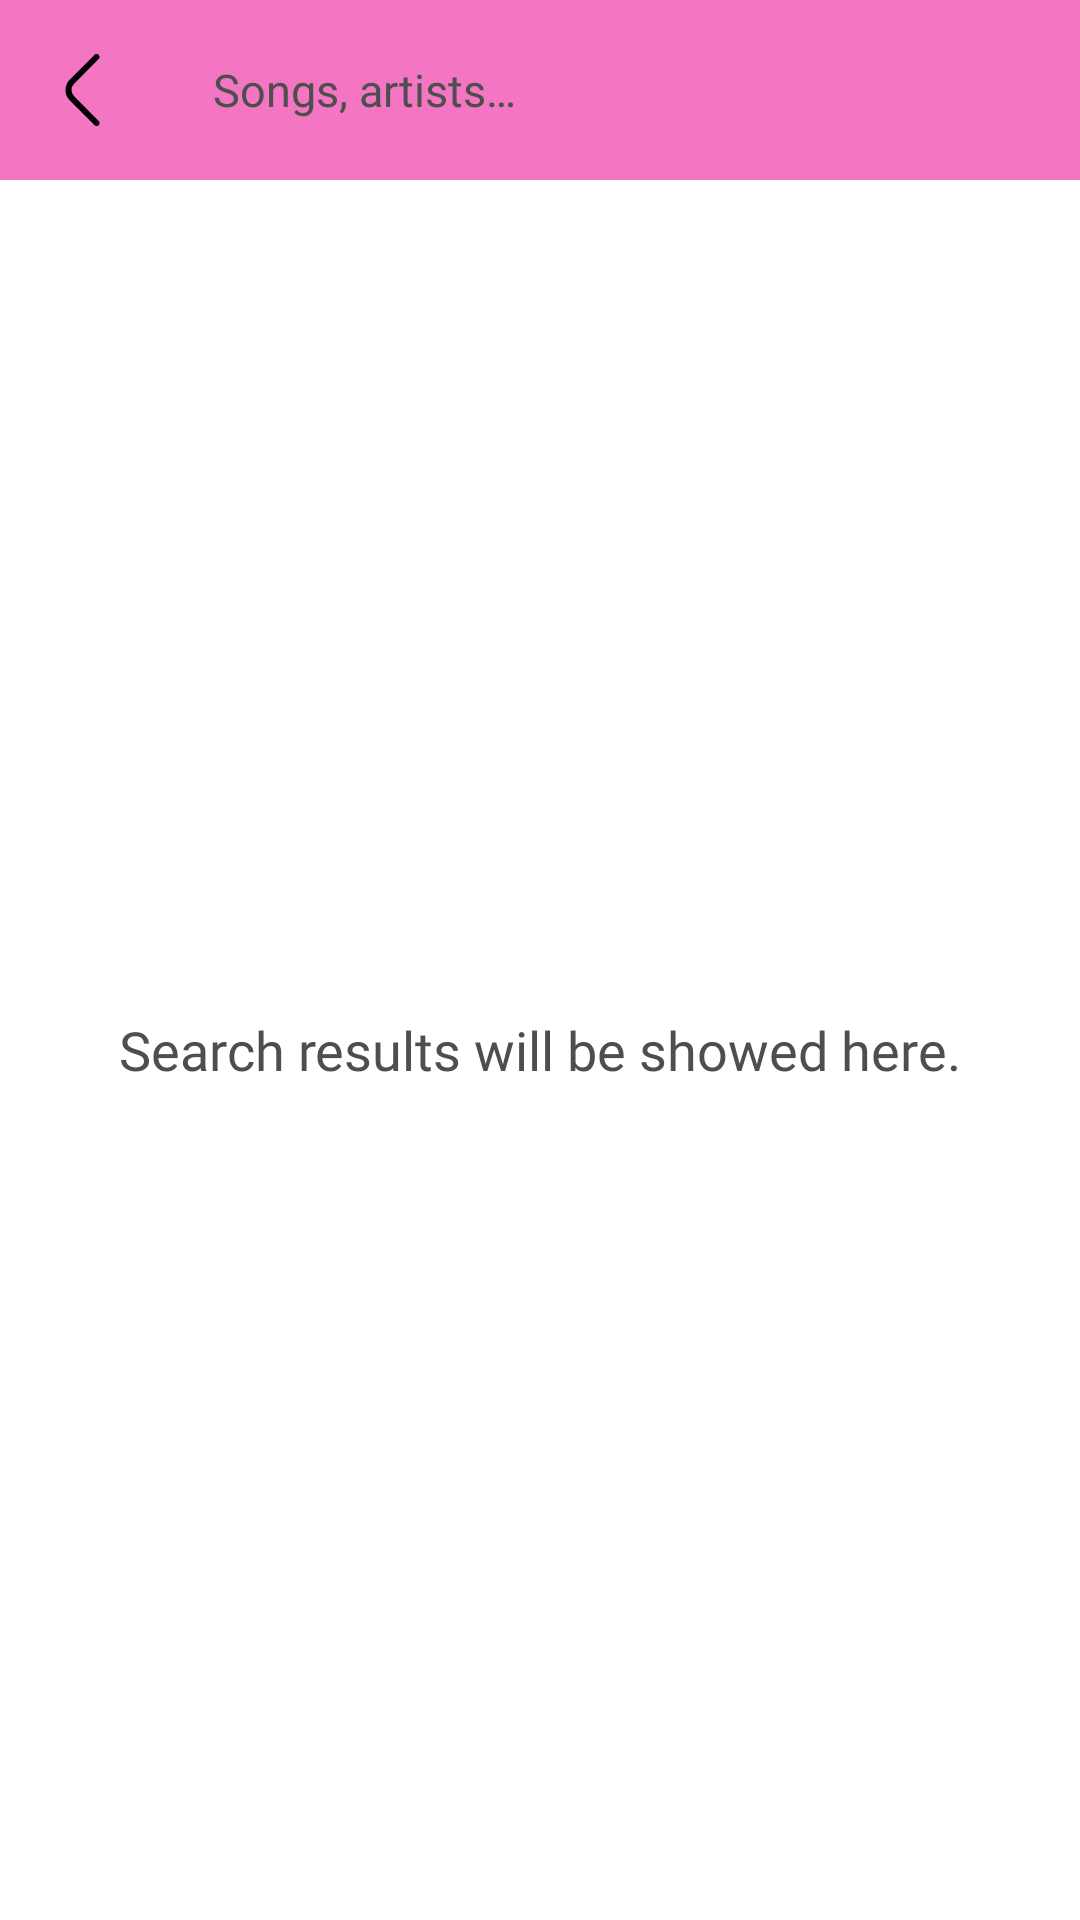

This screen was rendered from an Android layout file. Write that file and the resources it references.
<!-- AndroidManifest.xml: application theme Theme.IMusic -->
<!-- res/layout/activity_search.xml -->
<?xml version="1.0" encoding="utf-8"?>
<LinearLayout xmlns:android="http://schemas.android.com/apk/res/android"
    xmlns:app="http://schemas.android.com/apk/res-auto"
    xmlns:tools="http://schemas.android.com/tools"
    android:id="@+id/llRootLayout"
    android:layout_width="match_parent"
    android:layout_height="match_parent"
    android:background="@color/colorLight4"
    android:orientation="vertical"
    tools:context=".activities.SearchActivity">

    <RelativeLayout
        android:id="@+id/topNavigation"
        android:layout_width="match_parent"
        android:layout_height="60dp"
        android:background="@color/colorLight6">

        <ImageView
            android:id="@+id/ivBack"
            android:layout_width="wrap_content"
            android:layout_height="wrap_content"
            android:layout_alignParentStart="true"
            android:layout_centerInParent="true"
            android:layout_marginStart="5dp"
            android:gravity="center"
            android:padding="10dp"
            app:srcCompat="@drawable/ic_angle_left" />

        <EditText
            android:id="@+id/etSearchBox"
            android:layout_width="match_parent"
            android:layout_height="40dp"
            android:layout_centerInParent="true"
            android:layout_marginStart="2dp"
            android:layout_marginEnd="10dp"
            android:layout_toEndOf="@+id/ivBack"
            android:background="@drawable/shape_corner_20dp"
            android:fontFamily="@font/comfortaa"
            android:hint="@string/etHint1"
            android:imeOptions="actionDone"
            android:lines="1"
            android:maxLength="100"
            android:maxLines="1"
            android:paddingLeft="20dp"
            android:paddingRight="20dp"
            android:singleLine="true"
            android:textColor="@color/colorLight9"
            android:textColorHint="@color/colorLight9"
            android:textSize="15sp" />
    </RelativeLayout>

    <FrameLayout
        android:id="@+id/frameLayout"
        android:layout_width="match_parent"
        android:layout_height="0dp"
        android:layout_weight="1">

        <TextView
            android:id="@+id/tvSearchHint"
            android:layout_width="wrap_content"
            android:layout_height="wrap_content"
            android:layout_gravity="center"
            android:ellipsize="marquee"
            android:fontFamily="@font/comfortaa"
            android:marqueeRepeatLimit="marquee_forever"
            android:scrollHorizontally="true"
            android:singleLine="true"
            android:text="@string/tvSearchHint"
            android:textColor="@color/colorLight9"
            android:textSize="18sp" />

        <androidx.recyclerview.widget.RecyclerView
            android:id="@+id/rvSearchResult"
            android:layout_width="match_parent"
            android:layout_height="match_parent"
            android:paddingStart="10dp"
            android:paddingEnd="10dp" />
    </FrameLayout>
</LinearLayout>
<!-- resources referenced by this layout -->
<resources>
  <color name="colorLight4">#FFFFFF</color> // màu chủ đạo sáng
  <color name="colorLight6">#F475C2</color> // Thanh toolbar
  <color name="colorLight9">#4D4E4E</color>
  <!-- drawable ic_angle_left (drawable) -->
  <vector xmlns:android="http://schemas.android.com/apk/res/android"
      android:width="24dp"
      android:height="24dp"
      android:viewportWidth="24"
      android:viewportHeight="24">
    <path
        android:fillColor="@color/colorLight7"
        android:pathData="M17.172,24a1,1 0,0 1,-0.707 -0.293L8.293,15.535a5,5 0,0 1,0 -7.07L16.465,0.293a1,1 0,0 1,1.414 1.414L9.707,9.879a3,3 0,0 0,0 4.242l8.172,8.172A1,1 0,0 1,17.172 24Z"/>
  </vector>
  <string name="etHint1">Songs, artists…</string>
  <string name="tvSearchHint">Search results will be showed here.</string>
  <style name="Theme.IMusic" parent="Theme.AppCompat.DayNight.NoActionBar">
          
  
          
          
      </style>
  <color name="colorLight7">#000000</color> // Màu chữ sáng
</resources>
